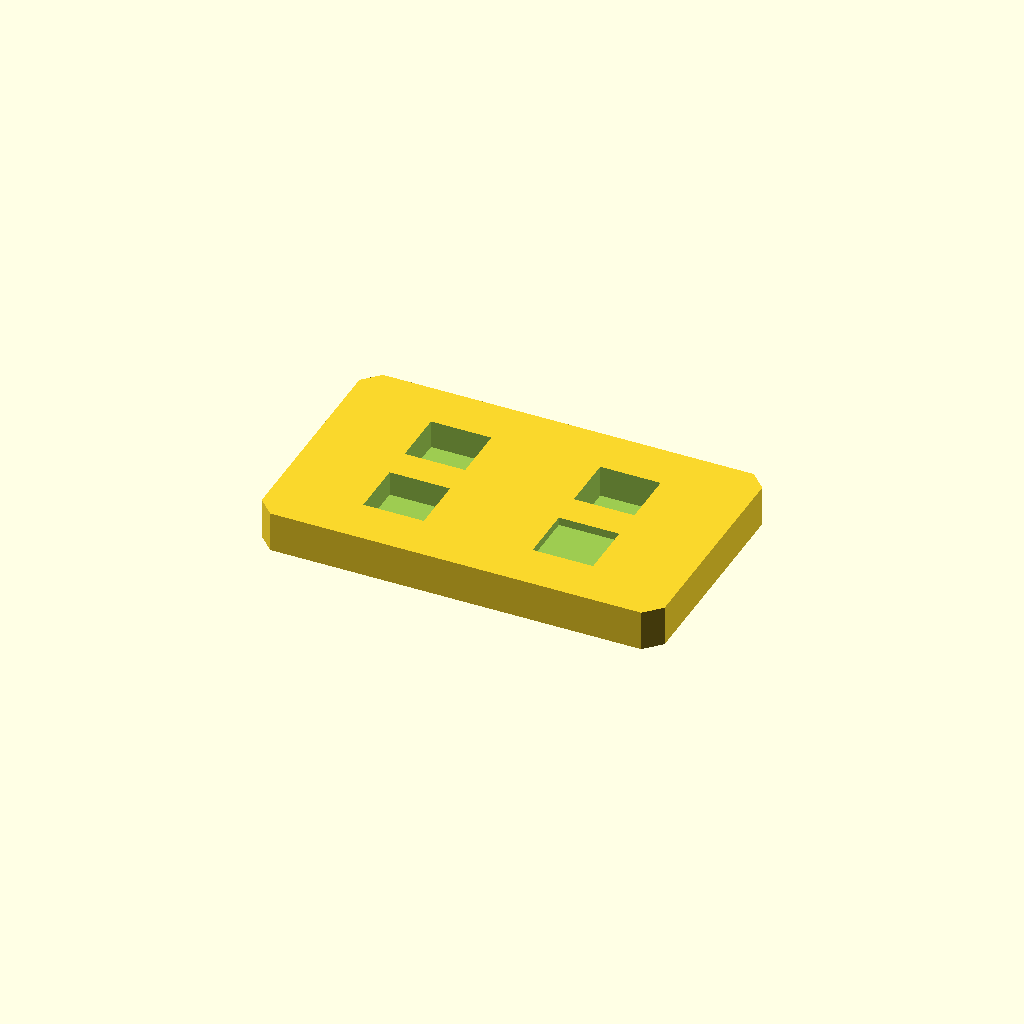
Cell 1 — every parameter at its default value.
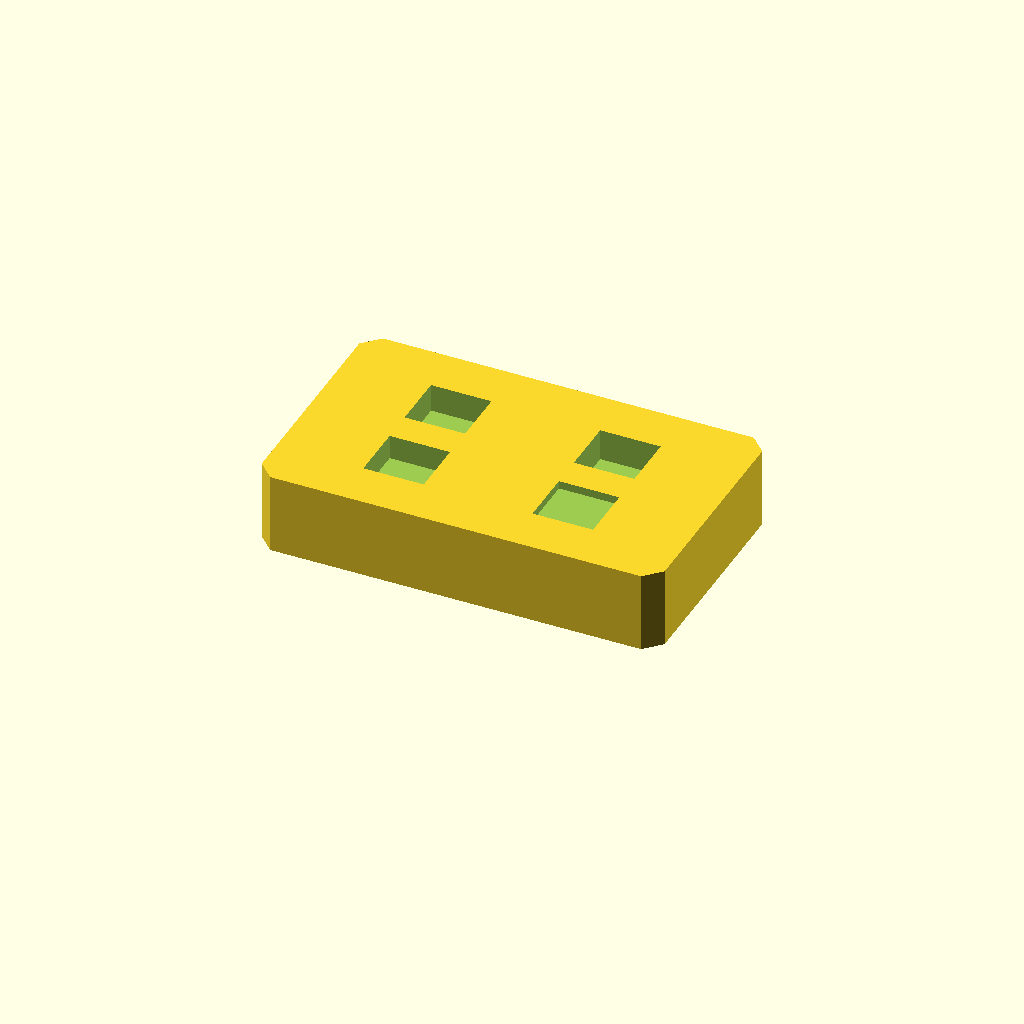
Cell 2: the same model with plate_t = 20.
One fixed orthographic camera (rotation 55°, 0°, 25°; colour scheme Cornfield) for every cell.
The OpenSCAD source (optional_data/data/sketch2/voidplates/part_0118.scad):
$fn = 32;

// ----------------------------------------------------------------------
// Windowed plate: 4 voids, 100 x 60 x 10 mm
// ----------------------------------------------------------------------

// --- parameters (mm) ---
plate_l = 100;            // plate length, X
plate_w = 60;             // plate width, Y
plate_t = 10;             // plate thickness, Z
edge_margin = 8;          // wall from the plate edge to any window
win_l = 15;               // pocket length
win_w = 14;               // pocket width
pitch_x = 42;             // grid pitch along X
pitch_y = 22;             // grid pitch along Y
depth_1 = 6.1;            // depth of void 1 (full thickness = through)
depth_2 = 7;              // depth of void 2 (full thickness = through)
depth_3 = 2;              // depth of void 3 (full thickness = through)
depth_4 = 7.9;            // depth of void 4 (full thickness = through)
corner_c = 4;             // corner chamfer of the plate
fit_tol = 0.1;            // declared fit tolerance (prompt contract)
free_tol = 0.3;           // declared free tolerance (prompt contract)

profile = [[4, 0], [96, 0], [100, 4], [100, 56], [96, 60], [4, 60], [0, 56], [0, 4]];  // primary outline, 8 points, counter clockwise
void_1 = [[21.5, 12], [36.5, 12], [36.5, 26], [21.5, 26]];  // pocket at grid node 0,0, 4 points
void_2 = [[21.5, 34], [36.5, 34], [36.5, 48], [21.5, 48]];  // pocket at grid node 0,1, 4 points
void_3 = [[63.5, 12], [78.5, 12], [78.5, 26], [63.5, 26]];  // pocket at grid node 1,0, 4 points
void_4 = [[63.5, 34], [78.5, 34], [78.5, 48], [63.5, 48]];  // pocket at grid node 1,1, 4 points

// --- the one profile operation ---
difference() {
  linear_extrude(height = plate_t) polygon(points = profile);
  translate([0, 0, plate_t - depth_1])
    linear_extrude(height = depth_1 + 1) polygon(points = void_1);
  translate([0, 0, plate_t - depth_2])
    linear_extrude(height = depth_2 + 1) polygon(points = void_2);
  translate([0, 0, plate_t - depth_3])
    linear_extrude(height = depth_3 + 1) polygon(points = void_3);
  translate([0, 0, plate_t - depth_4])
    linear_extrude(height = depth_4 + 1) polygon(points = void_4);
}
Customizer parameters (derived from the source; name, type, default, range or options):
plate_l: number, default 100
plate_w: number, default 60
plate_t: number, default 10
edge_margin: number, default 8
win_l: number, default 15
win_w: number, default 14
pitch_x: number, default 42
pitch_y: number, default 22
depth_1: number, default 6.1
depth_2: number, default 7
depth_3: number, default 2
depth_4: number, default 7.9
corner_c: number, default 4
fit_tol: number, default 0.1
free_tol: number, default 0.3
